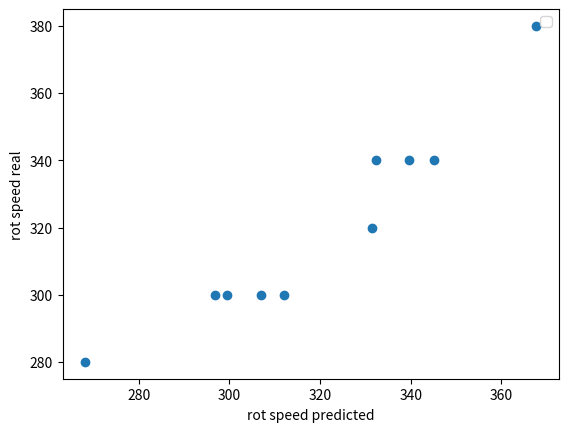

This chart was generated by the following Python code:
from scipy.optimize import curve_fit
import numpy as np
import matplotlib.pyplot as plt

# 幂函数拟合
x1data = [
    [4, 4, 10, 10, 10, 10, 10, 10, 40, 40],
    [0.4, 0.4, 0.2, 0.2, 0.4, 0.4, 0.6, 0.6, 0.4, 0.4],
    [0.5, 1, 0.5, 1, 0.5, 1, 0.5, 1, 0.5, 1],
]
ydata = [300, 340, 280, 300, 300, 340, 340, 380, 300, 320]
print(x1data[0])


def target_func(x1, a1, b1, b2, b3):
    return a1 * (x1[0] ** b1) * (x1[1] ** b2) * (x1[2] ** b3)


### 利用拟合函数求特征值 ###
popt, pcov = curve_fit(target_func, x1data, ydata)
# ### R^2计算 ###
calc_ydata = target_func(x1data, *popt)


# [target_func(i, popt[0], popt[1],popt[2], popt[3]) for i in x1data]
# print(calc_ydata)
res_ydata = np.array(ydata) - np.array(calc_ydata)
ss_res = np.sum(res_ydata**2)
ss_tot = np.sum((ydata - np.mean(ydata)) ** 2)
r_squared = 1 - (ss_res / ss_tot)

# 拟合的值
# y = [target_func(i, popt[0], popt[1]) for i in x1data]
plt.scatter(calc_ydata, ydata)
plt.xlabel("rot speed predicted")
plt.ylabel("rot speed real")
plt.legend()
plt.show()
### 输出结果 ###
print("a = %f  b = %f   R2 = %f" % (popt[0], popt[1], r_squared))

print(ydata, calc_ydata)
